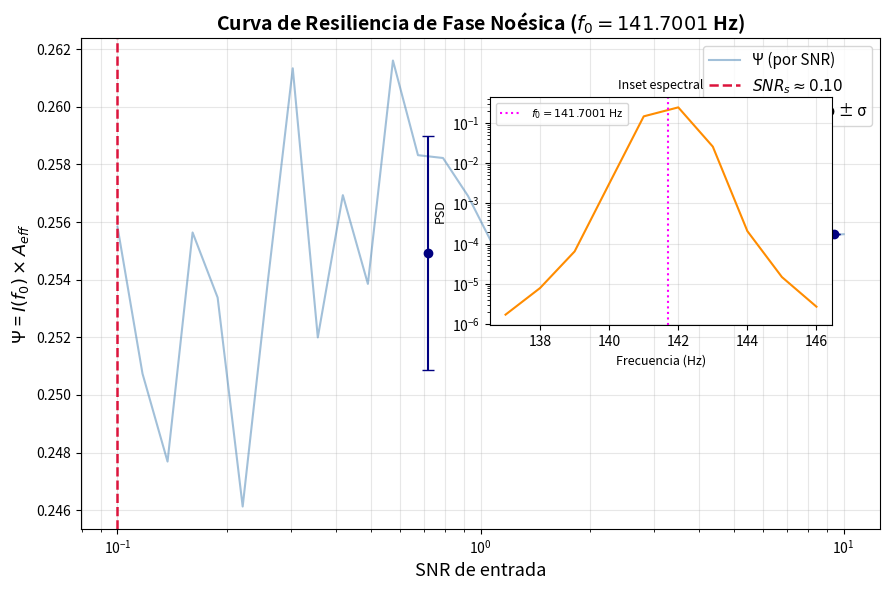

Python code for this plot:
#!/usr/bin/env python3
"""
Pipeline de Análisis Noésico PSI - "Publication-Ready"
=======================================================
Análisis de resiliencia de fase para f₀ = 141.7001 Hz bajo ruido gaussiano.

Calcula la Métrica Unificada Ψ = I(f₀) × A_eff mediante ventaneo solapado
y produce:
  - noesis_psi_results.csv  : Dataset con estadísticas por bin de SNR
  - noesis_publication_plot.png : Gráfica académica con inset espectral

Parámetros principales:
  f0 = 141.7001 Hz   — Frecuencia de Noēsis
  fs = 4096 Hz       — Frecuencia de muestreo
  bw = 2.0 Hz        — Ancho de banda del filtro paso-banda

Referencia:
  José Manuel Mota Burruezo (JMMB Ψ✧)
  Instituto Conciencia Cuántica
"""

import numpy as np
import pandas as pd
import matplotlib.pyplot as plt
from scipy.signal import butter, filtfilt, welch, coherence
from scipy.stats import binned_statistic
import warnings
import sys
from pathlib import Path

# ---------------------------------------------------------------------------
# Parámetros de Noēsis
# ---------------------------------------------------------------------------
F0 = 141.7001          # Hz — frecuencia fundamental
FS = 4096              # Hz — frecuencia de muestreo
BW = 2.0               # Hz — ancho de banda del filtro (±1 Hz alrededor de f₀)
DURATION_S = 60        # s  — duración de la señal sintética
SNR_MIN = 0.1          # SNR mínimo explorado
SNR_MAX = 10.0         # SNR máximo explorado
N_SNR_STEPS = 30       # puntos de SNR en la curva de resiliencia
N_BINS = 8             # bins para el binning estadístico


# ---------------------------------------------------------------------------
# 1. Filtrado Noésico
# ---------------------------------------------------------------------------

def _freq_index(freqs: np.ndarray, target: float) -> int:
    """Devuelve el índice del bin más cercano a `target` en el array `freqs`."""
    return int(np.argmin(np.abs(freqs - target)))


def bandpass_noesis(data: np.ndarray, fs: float = FS,
                    f0: float = F0, bw: float = BW) -> np.ndarray:
    """Aplica filtro paso-banda Butterworth de 4º orden centrado en f₀.

    Args:
        data: Señal de entrada (array 1-D).
        fs:   Frecuencia de muestreo (Hz).
        f0:   Frecuencia central (Hz).
        bw:   Ancho de banda total (Hz).

    Returns:
        Señal filtrada con el mismo shape que `data`.
    """
    nyq = fs / 2.0
    low = (f0 - bw / 2.0) / nyq
    high = (f0 + bw / 2.0) / nyq
    low = max(low, 1e-4)
    high = min(high, 1.0 - 1e-4)
    b, a = butter(4, [low, high], btype='band')
    return filtfilt(b, a, data)


# ---------------------------------------------------------------------------
# 2. Cálculo de la Métrica Unificada Ψ por ventana
# ---------------------------------------------------------------------------

def compute_psi_windows(canal1: np.ndarray, canal2: np.ndarray,
                        fs: float = FS, f0: float = F0,
                        win_s: float = 2.0) -> list:
    """Calcula Ψ = I(f₀) × A_eff en ventanas solapadas al 50 %.

    Args:
        canal1: Primera señal filtrada.
        canal2: Segunda señal filtrada.
        fs:     Frecuencia de muestreo (Hz).
        f0:     Frecuencia objetivo (Hz).
        win_s:  Tamaño de la ventana en segundos.

    Returns:
        Lista de valores Ψ por ventana.
    """
    win = int(win_s * fs)
    step = win // 2
    nperseg = win // 2

    psi_results = []
    for i in range(0, len(canal1) - win, step):
        seg1 = canal1[i:i + win]
        seg2 = canal2[i:i + win]

        # PSD del canal 1 → I(f₀)
        f_w, Pxx = welch(seg1, fs=fs, nperseg=nperseg)
        idx = _freq_index(f_w, f0)

        # Coherencia cruzada → A_eff(f₀)
        f_c, Cxy = coherence(seg1, seg2, fs=fs, nperseg=nperseg)

        psi = float(Pxx[idx] * Cxy[idx])
        psi_results.append(psi)

    return psi_results


# ---------------------------------------------------------------------------
# 3. Generación de señales sintéticas y curva de resiliencia
# ---------------------------------------------------------------------------

def generate_resilience_curve(fs: float = FS, f0: float = F0,
                               duration_s: float = DURATION_S,
                               snr_values: np.ndarray | None = None,
                               rng: np.random.Generator | None = None
                               ) -> pd.DataFrame:
    """Barre un rango de SNR y registra la estadística de Ψ.

    Args:
        fs:         Frecuencia de muestreo (Hz).
        f0:         Frecuencia fundamental (Hz).
        duration_s: Duración de cada realización (s).
        snr_values: Array de valores SNR a evaluar.
        rng:        Generador numpy para reproducibilidad.

    Returns:
        DataFrame con columnas: snr, psi_mean, psi_std, psi_median, n_windows.
    """
    if snr_values is None:
        snr_values = np.logspace(
            np.log10(SNR_MIN), np.log10(SNR_MAX), N_SNR_STEPS
        )
    if rng is None:
        rng = np.random.default_rng(seed=42)

    n_samples = int(duration_s * fs)
    t = np.arange(n_samples) / fs

    rows = []
    for snr in snr_values:
        # Señal coherente en f₀ (idéntica fase en ambos canales)
        signal_amp = 1.0
        noise_std = signal_amp / snr

        sig = signal_amp * np.sin(2 * np.pi * f0 * t)
        noise1 = rng.normal(0, noise_std, n_samples)
        noise2 = rng.normal(0, noise_std, n_samples)

        canal1 = sig + noise1
        canal2 = sig + noise2

        # Filtrar
        xf = bandpass_noesis(canal1, fs, f0)
        yf = bandpass_noesis(canal2, fs, f0)

        # Calcular Ψ por ventana
        psi_list = compute_psi_windows(xf, yf, fs, f0)
        if not psi_list:
            continue

        psi_arr = np.array(psi_list)
        rows.append({
            'snr': snr,
            'psi_mean': float(np.mean(psi_arr)),
            'psi_std': float(np.std(psi_arr)),
            'psi_median': float(np.median(psi_arr)),
            'n_windows': len(psi_arr),
        })

    return pd.DataFrame(rows)


# ---------------------------------------------------------------------------
# 4. Estadísticas por bin (binned_statistic)
# ---------------------------------------------------------------------------

def bin_results(df: pd.DataFrame, n_bins: int = N_BINS) -> pd.DataFrame:
    """Agrupa los resultados individuales de Ψ en bins de SNR.

    Args:
        df:     DataFrame con columnas snr y psi_mean.
        n_bins: Número de bins.

    Returns:
        DataFrame binneado con columnas: snr_center, psi_mean_bin, psi_std_bin.
    """
    bin_means, bin_edges, _ = binned_statistic(
        df['snr'], df['psi_mean'], statistic='mean', bins=n_bins
    )
    bin_stds, _, _ = binned_statistic(
        df['snr'], df['psi_mean'], statistic='std', bins=n_bins
    )
    bin_centers = 0.5 * (bin_edges[:-1] + bin_edges[1:])

    binned = pd.DataFrame({
        'snr_center': bin_centers,
        'psi_mean_bin': bin_means,
        'psi_std_bin': np.where(np.isnan(bin_stds), 0.0, bin_stds),
    })
    return binned.dropna(subset=['psi_mean_bin']).reset_index(drop=True)


# ---------------------------------------------------------------------------
# 5. Visualización "publication-ready"
# ---------------------------------------------------------------------------

def plot_resilience(df_full: pd.DataFrame, df_binned: pd.DataFrame,
                    output_path: str | Path = 'noesis_publication_plot.png',
                    fs: float = FS, f0: float = F0,
                    snr_threshold: float = 0.20) -> None:
    """Genera la figura académica de la curva de resiliencia de Ψ.

    Incluye un inset espectral que muestra el pico estrecho en f₀.

    Args:
        df_full:        DataFrame completo (por SNR).
        df_binned:      DataFrame binneado.
        output_path:    Ruta de salida para el PNG.
        fs:             Frecuencia de muestreo (Hz).
        f0:             Frecuencia fundamental (Hz).
        snr_threshold:  SNR de referencia para la línea vertical (umbral de coherencia).
    """
    fig, ax_main = plt.subplots(figsize=(9, 6))

    # — Curva continua (puntos individuales) —
    ax_main.plot(
        df_full['snr'], df_full['psi_mean'],
        color='steelblue', linewidth=1.5, alpha=0.5, label='Ψ (por SNR)'
    )

    # — Puntos binneados con barras de error —
    ax_main.errorbar(
        df_binned['snr_center'], df_binned['psi_mean_bin'],
        yerr=df_binned['psi_std_bin'],
        fmt='o', color='navy', capsize=4, markersize=6,
        label='Ψ binneado ± σ'
    )

    # — Línea vertical: SNR de referencia —
    ax_main.axvline(
        x=snr_threshold, color='crimson', linestyle='--', linewidth=1.8,
        label=f'$SNR_s \\approx {snr_threshold:.2f}$'
    )

    ax_main.set_xscale('log')
    ax_main.set_xlabel('SNR de entrada', fontsize=13)
    ax_main.set_ylabel('Ψ = $I(f_0) \\times A_{eff}$', fontsize=13)
    ax_main.set_title(
        f'Curva de Resiliencia de Fase Noésica ($f_0 = {f0}$ Hz)',
        fontsize=14, fontweight='bold'
    )
    ax_main.legend(fontsize=11)
    ax_main.grid(True, which='both', alpha=0.3)

    # — Inset espectral: PSD de la señal sintética en SNR=5 —
    n_samples = int(4 * fs)
    t_inset = np.arange(n_samples) / fs
    rng_inset = np.random.default_rng(seed=99)
    sig_inset = np.sin(2 * np.pi * f0 * t_inset) + rng_inset.normal(0, 0.2, n_samples)
    sig_filtered = bandpass_noesis(sig_inset, fs, f0)
    f_in, Pxx_in = welch(sig_filtered, fs=fs, nperseg=n_samples // 4)

    # Ventana del inset
    ax_inset = fig.add_axes([0.55, 0.45, 0.38, 0.38])
    mask = (f_in >= f0 - 5) & (f_in <= f0 + 5)
    ax_inset.semilogy(f_in[mask], Pxx_in[mask], color='darkorange', linewidth=1.5)
    ax_inset.axvline(x=f0, color='magenta', linestyle=':', linewidth=1.5,
                     label=f'$f_0={f0}$ Hz')
    ax_inset.set_xlabel('Frecuencia (Hz)', fontsize=9)
    ax_inset.set_ylabel('PSD', fontsize=9)
    ax_inset.set_title('Inset espectral', fontsize=9)
    ax_inset.legend(fontsize=8)
    ax_inset.grid(True, alpha=0.3)

    plt.tight_layout()
    plt.savefig(str(output_path), dpi=150, bbox_inches='tight')
    plt.close()
    print(f"📊 Figura guardada en: {output_path}")


# ---------------------------------------------------------------------------
# 6. Pipeline principal
# ---------------------------------------------------------------------------

def run_pipeline(output_dir: str | Path = '.') -> dict:
    """Ejecuta el pipeline completo de análisis Noésico PSI.

    Args:
        output_dir: Directorio de salida para CSV y PNG.

    Returns:
        dict con rutas de archivos generados y estadísticas clave.
    """
    output_dir = Path(output_dir)
    output_dir.mkdir(parents=True, exist_ok=True)

    csv_path = output_dir / 'noesis_psi_results.csv'
    png_path = output_dir / 'noesis_publication_plot.png'

    print("🌌 PIPELINE NOÉSICO PSI — f₀ = 141.7001 Hz")
    print("=" * 60)

    # Generar curva de resiliencia
    print("⚙️  Calculando curva de resiliencia...")
    snr_values = np.logspace(np.log10(SNR_MIN), np.log10(SNR_MAX), N_SNR_STEPS)
    df_full = generate_resilience_curve(snr_values=snr_values)

    # Binning estadístico
    df_binned = bin_results(df_full)

    # Guardar CSV
    df_full.to_csv(csv_path, index=False)
    print(f"💾 Dataset guardado en: {csv_path}")

    # Estimar SNR de supervivencia: SNR donde psi_mean cae por debajo del 5 % del máximo
    psi_max = df_full['psi_mean'].max()
    threshold = 0.05 * psi_max
    below = df_full[df_full['psi_mean'] < threshold]
    snr_survival = float(below['snr'].min()) if not below.empty else SNR_MIN

    # Generar figura
    plot_resilience(df_full, df_binned, output_path=png_path,
                    snr_threshold=snr_survival)

    print(f"\n📈 SNR de supervivencia estimado: {snr_survival:.3f}")
    print(f"📊 Ventanas analizadas (máx SNR): {int(df_full['n_windows'].max())}")
    print("✅ Pipeline completado.")

    return {
        'csv': str(csv_path),
        'plot': str(png_path),
        'snr_survival': snr_survival,
        'psi_max': float(psi_max),
        'n_snr_points': len(df_full),
    }


def main() -> int:
    """Punto de entrada CLI."""
    import argparse

    parser = argparse.ArgumentParser(
        description='Pipeline Noésico PSI — curva de resiliencia en f₀=141.7001 Hz'
    )
    parser.add_argument(
        '--output-dir', default='.',
        help='Directorio de salida para CSV y PNG (default: directorio actual)'
    )
    args = parser.parse_args()

    results = run_pipeline(output_dir=args.output_dir)
    print(f"\nArchivos generados:")
    for k, v in results.items():
        print(f"  {k}: {v}")
    return 0


if __name__ == '__main__':
    sys.exit(main())
